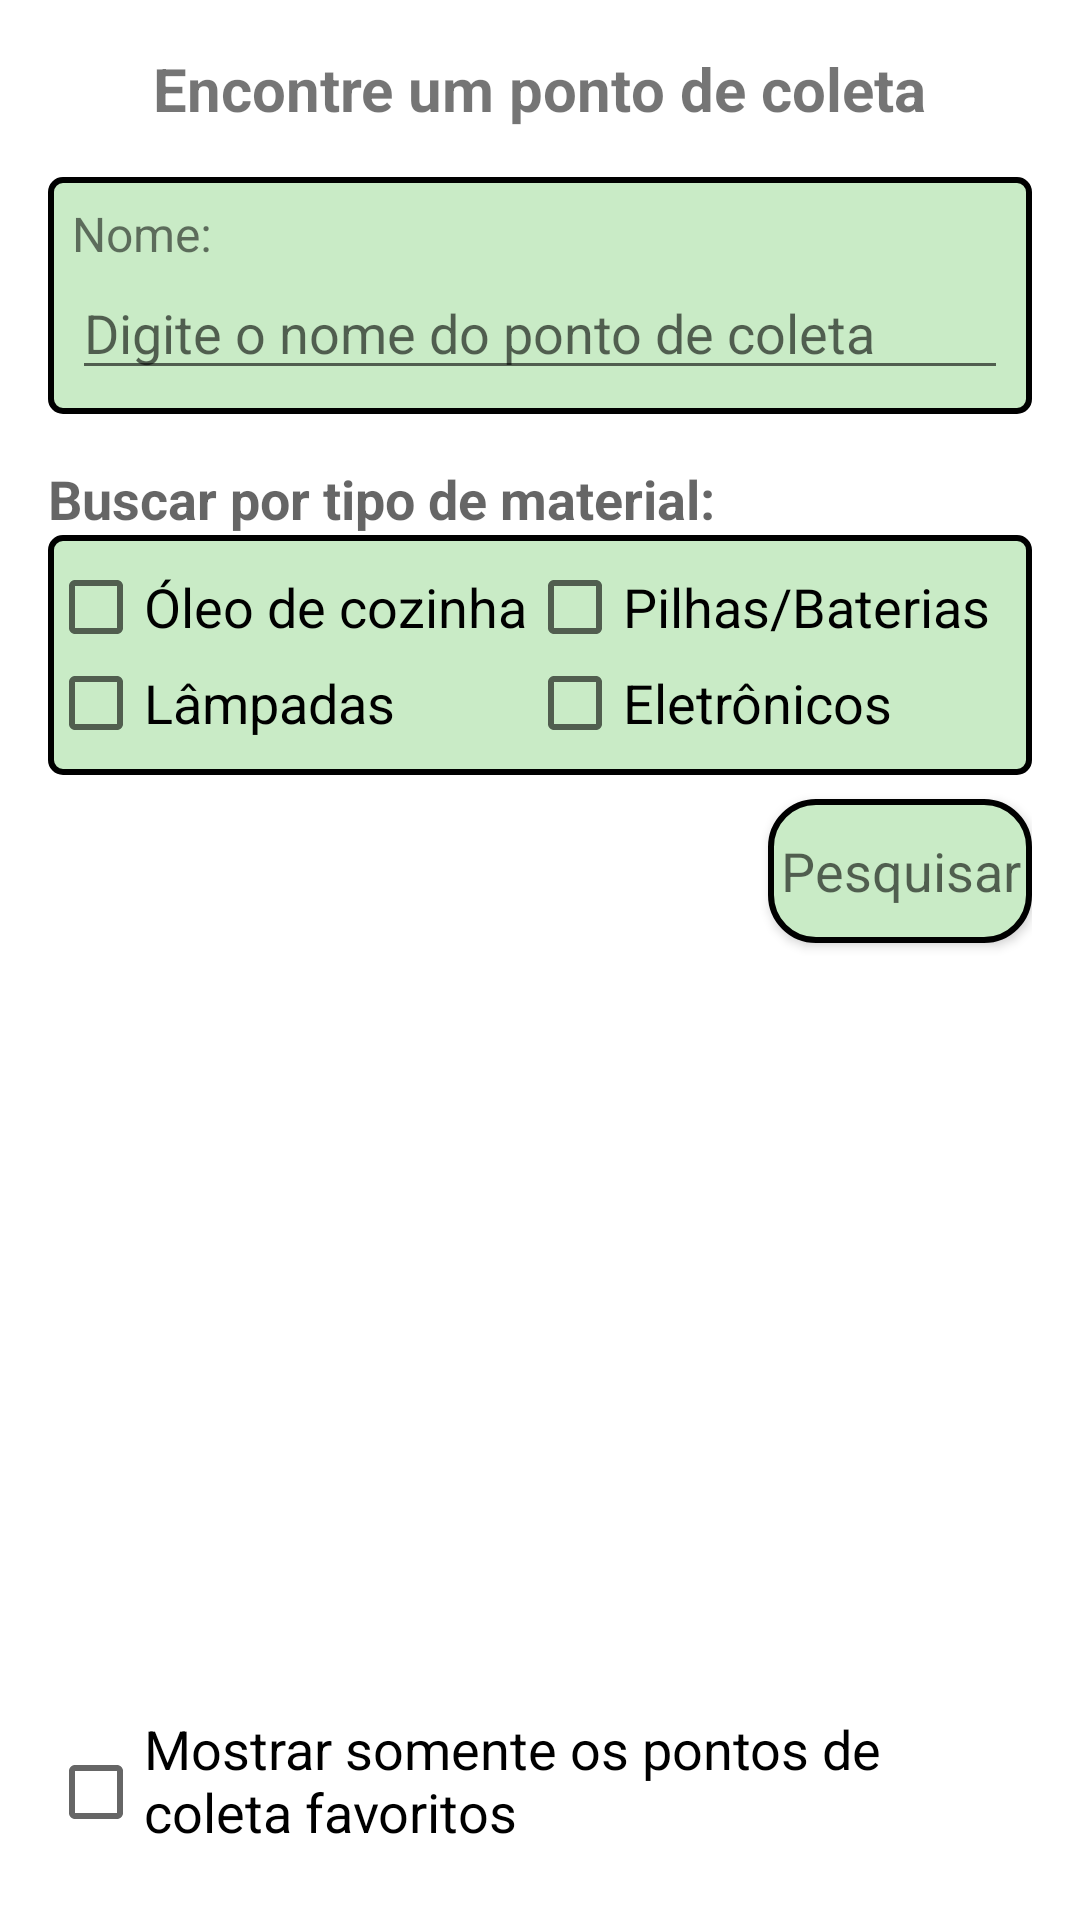

Write the Android layout XML for this screen, with the resource values it uses.
<!-- AndroidManifest.xml: application theme AppTheme -->
<!-- res/layout/activity_consulta_pontocoleta.xml -->
<?xml version="1.0" encoding="utf-8"?>
<LinearLayout
    xmlns:android="http://schemas.android.com/apk/res/android"
    android:layout_width="match_parent"
    android:layout_height="match_parent"
    android:orientation="vertical"
    android:padding="16dp"
    android:background="@color/white">

    <TextView
        android:layout_width="wrap_content"
        android:layout_height="wrap_content"
        android:text="Encontre um ponto de coleta"
        android:textSize="20sp"
        android:textStyle="bold"
        android:layout_gravity="center"
        android:paddingBottom="16dp" />

    
    <LinearLayout
        android:layout_width="match_parent"
        android:layout_height="wrap_content"
        android:orientation="vertical"
        android:padding="8dp"
        android:background="@drawable/borda_gridlayout">

        <TextView
            android:layout_width="wrap_content"
            android:layout_height="wrap_content"
            android:text="Nome:"
            android:textSize="16sp" />

        <EditText
            android:id="@+id/editTextNome"
            android:layout_width="match_parent"
            android:layout_height="wrap_content"
            android:hint="Digite o nome do ponto de coleta" />
    </LinearLayout>

    
    <TextView
        android:layout_width="wrap_content"
        android:layout_height="wrap_content"
        android:text="@string/filtrar_tipomaterial_consulta_pontocoleta"
        android:textAppearance="?android:attr/textAppearanceMedium"
        android:textStyle="bold"
        android:layout_marginTop="16dp" />

    
    <GridLayout
        android:layout_width="match_parent"
        android:layout_height="wrap_content"
        android:columnCount="2"
        android:orientation="horizontal"
        android:paddingTop="8dp"
        android:paddingBottom="8dp"
        android:background="@drawable/borda_gridlayout">

        <CheckBox
            android:id="@+id/checkBoxOleo"
            android:layout_width="wrap_content"
            android:layout_height="wrap_content"
            android:text="@string/tipo_material_oleocozinha"
            android:textAppearance="?android:attr/textAppearanceMedium"/>

        <CheckBox
            android:id="@+id/checkBoxPilhas"
            android:layout_width="wrap_content"
            android:layout_height="wrap_content"
            android:text="@string/tipo_material_pilha"
            android:textAppearance="?android:attr/textAppearanceMedium"/>

        <CheckBox
            android:id="@+id/checkBoxLampadas"
            android:layout_width="wrap_content"
            android:layout_height="wrap_content"
            android:text="@string/tipo_material_lampada"
            android:textAppearance="?android:attr/textAppearanceMedium"/>

        <CheckBox
            android:id="@+id/checkBoxEletronicos"
            android:layout_width="wrap_content"
            android:layout_height="wrap_content"
            android:text="@string/tipo_material_eletronico"
            android:textAppearance="?android:attr/textAppearanceMedium"/>
    </GridLayout>

    
    <Button
        android:id="@+id/buttonPesquisar"
        android:layout_width="wrap_content"
        android:layout_height="wrap_content"
        android:layout_gravity="end"
        android:text="@string/btnPesquisar_pontocoleta"
        android:background="@drawable/background_botao"
        android:layout_marginBottom="8dp"
        android:layout_marginTop="8dp"
        android:textAppearance="?android:attr/textAppearanceMedium"/>

    
    
    <androidx.recyclerview.widget.RecyclerView
        android:id="@+id/recyclerViewPontosColeta"
        android:layout_width="match_parent"
        android:layout_height="0dp"
        android:layout_weight="1"
        android:divider="?android:attr/dividerHorizontal"
        android:dividerHeight="1dp" />

    
    <CheckBox
        android:id="@+id/checkBoxFavoritos"
        android:layout_width="wrap_content"
        android:layout_height="wrap_content"
        android:text="@string/mostrar_somente_favoritos"
        android:paddingBottom="8dp"
        android:layout_marginTop="8dp"
        android:textAppearance="?android:attr/textAppearanceMedium"/>
</LinearLayout>
<!-- resources referenced by this layout -->
<resources>
  <color name="white">#FFFFFFFF</color>
  <!-- drawable background_botao (drawable) -->
  <?xml version="1.0" encoding="utf-8"?>
  <shape xmlns:android="http://schemas.android.com/apk/res/android"
      android:shape="rectangle">
      <solid android:color="#C9EBC6"></solid>
      <corners android:radius="15dp"></corners>
      <stroke android:width="2dp" android:color="#000000"></stroke>
  </shape>
  <!-- drawable borda_gridlayout (drawable) -->
  <?xml version="1.0" encoding="utf-8"?>
  <shape xmlns:android="http://schemas.android.com/apk/res/android">
  
      <solid android:color="#C9EBC6" /> 
      <stroke
          android:width="2dp"
          android:color="#000000" /> 
      <corners android:radius="4dp"/> 
  
  </shape>
  <string name="btnPesquisar_pontocoleta">Pesquisar</string>
  <string name="filtrar_tipomaterial_consulta_pontocoleta">Buscar por tipo de material:</string>
  <string name="mostrar_somente_favoritos">Mostrar somente os pontos de coleta favoritos</string>
  <string name="tipo_material_eletronico">Eletrônicos</string>
  <string name="tipo_material_lampada">Lâmpadas</string>
  <string name="tipo_material_oleocozinha">Óleo de cozinha</string>
  <string name="tipo_material_pilha">Pilhas/Baterias</string>
  <style name="AppTheme" parent="Theme.AppCompat.Light.DarkActionBar">
          <item name="android:statusBarColor">@color/black</item>
      </style>
  <color name="black">#FF000000</color>
</resources>
